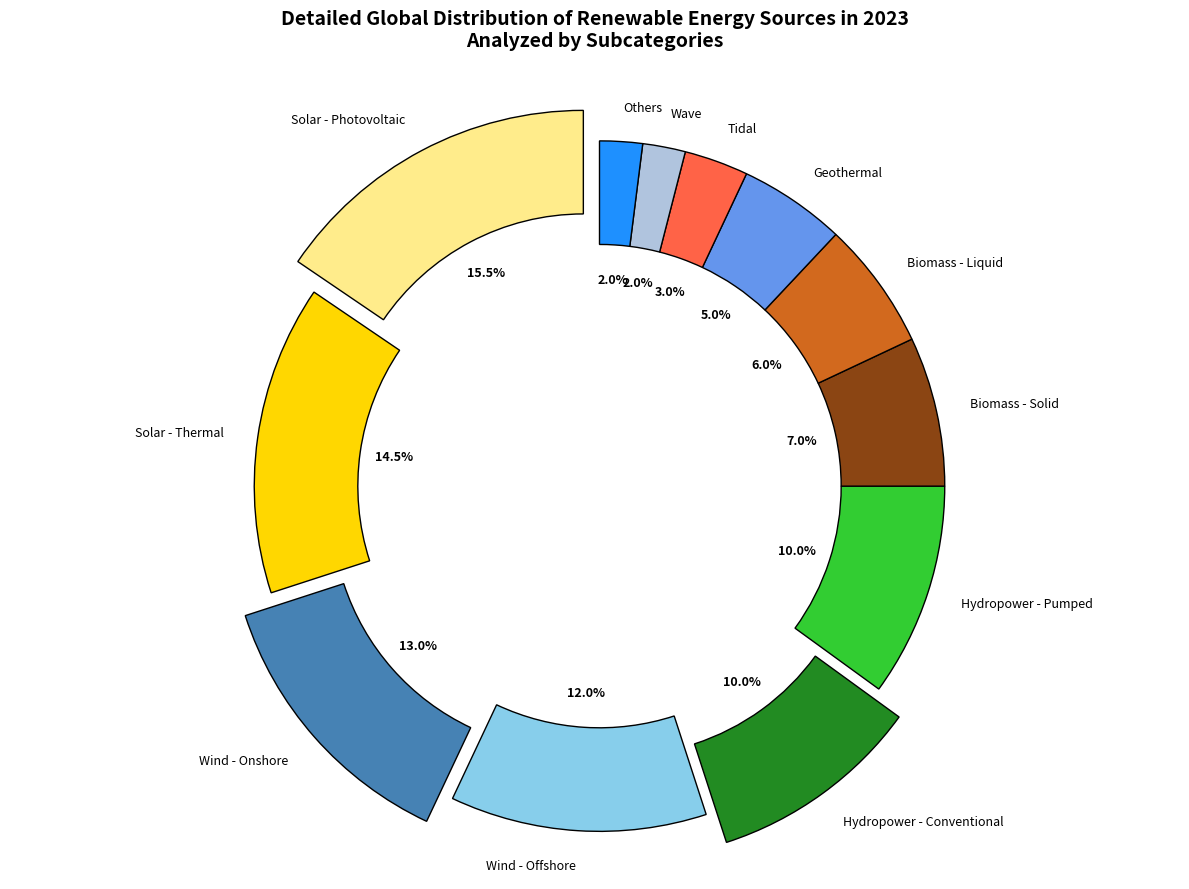

Python code for this plot:
import matplotlib.pyplot as plt

energy_sources = [
    'Solar - Photovoltaic', 'Solar - Thermal', 
    'Wind - Onshore', 'Wind - Offshore', 
    'Hydropower - Conventional', 'Hydropower - Pumped', 
    'Biomass - Solid', 'Biomass - Liquid',
    'Geothermal', 'Tidal', 'Wave', 'Others'
]

percentages = [15.5, 14.5, 13, 12, 10, 10, 7, 6, 5, 3, 2, 2]

# Manually shuffled the colors list
colors = [
    '#FFEC8B', '#FFD700', 
    '#4682B4', '#87CEEB', 
    '#228B22', '#32CD32', 
    '#8B4513', '#D2691E', 
    '#6495ED', '#FF6347', 
    '#B0C4DE', '#1E90FF'
]

explode = (0.1, 0, 0.1, 0, 0.1, 0, 0, 0, 0, 0, 0, 0)

plt.figure(figsize=(12, 9))
wedges, texts, autotexts = plt.pie(
    percentages, labels=energy_sources, autopct='%1.1f%%', startangle=90,
    colors=colors, explode=explode, wedgeprops={'edgecolor': 'black', 'width': 0.3}
)

for text in texts + autotexts:
    text.set_fontsize(9)
    text.set_color('black')
for autotext in autotexts:
    autotext.set_fontweight('bold')

plt.title(
    'Detailed Global Distribution of Renewable Energy Sources in 2023\nAnalyzed by Subcategories', 
    fontsize=14, fontweight='bold', pad=20
)

plt.axis('equal')
plt.tight_layout()

plt.show()
